Run: headless pygame with SDL's dummy video driver; simulated clock (each Clock.tick advances the game by its frame time, no real sleeping); random seed 0; keys injected as events and as key.get_pressed() state; no mouse input.
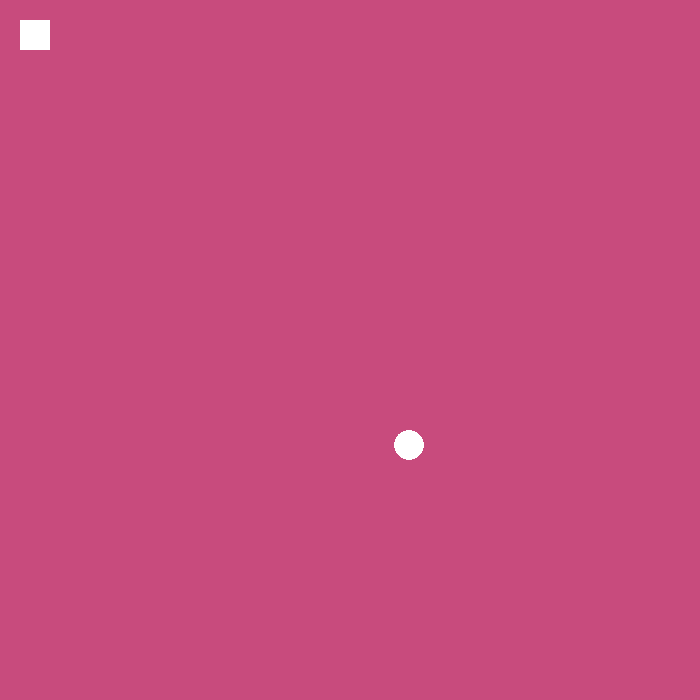
Frame 1 of 4 · flips 1–60 · no input
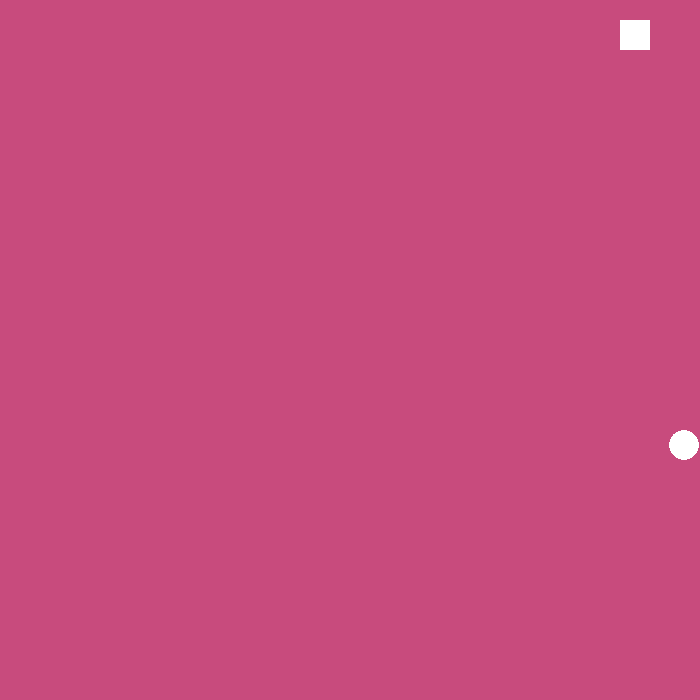
Frame 2 of 4 · flips 61–180 · tapped SPACE, RETURN · held RIGHT (→), D
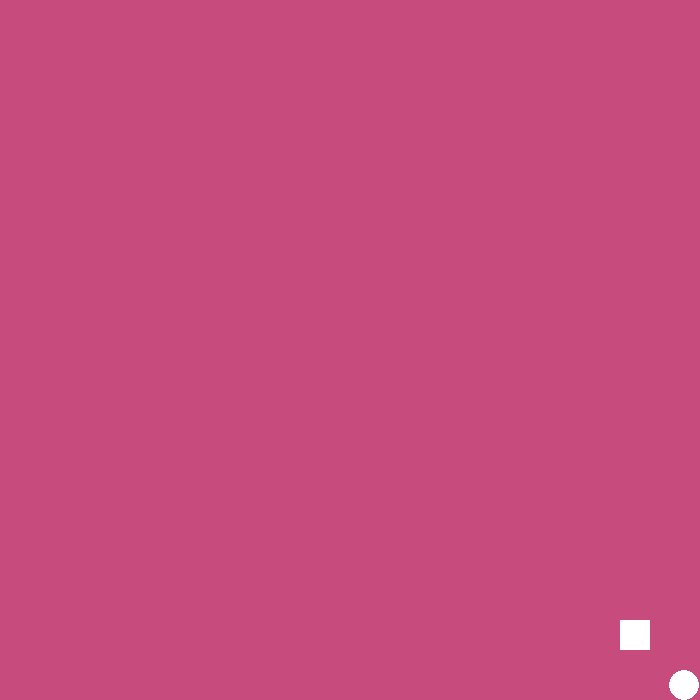
Frame 3 of 4 · flips 181–300 · held DOWN (↓), S
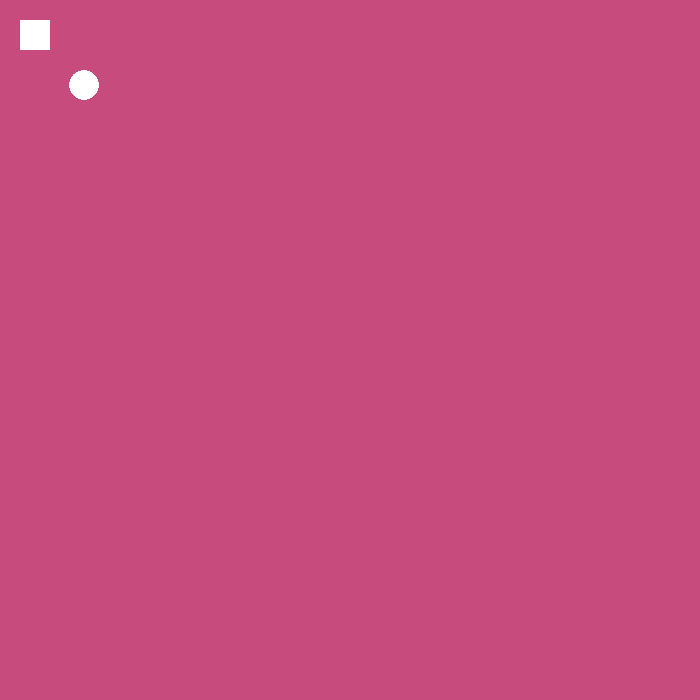
Frame 4 of 4 · flips 301–420 · held LEFT (←), A, UP (↑), W

The pygame program that drew these frames:

#Katie Frymire
#3/8/22
#make a pacman like game, move thing around screen, how to draw shape, how to use keys to move objects, dictionary

#objective of game: rectange to run away from circle;if the 2 collide, rect disappears and circle gets bigger

import os, random, math
import pygame as p

os.system('cls')

#intailize p
p.init()

#MENU VARIABLES
WIDTH=700
HEIGHT=700
xs=50
ys=250
wb=30
hb=30

#lists fr messages
MenuList=["Instruction", 'Setting', 'Level 1', 'Level 2', "Level 3", "Scoreboard", "Exit"]

#screen
screen=p.display.set_mode((WIDTH,HEIGHT))
p.display.set_caption("Circle Eats Square")

#Fonts
TITLE_FNT= p.font.SysFont("timesnewroman", 80)
SUBT_FNT= p.font.SysFont("timesnewroman", 25)
MENU_FNT= p.font.SysFont("comicsans", 40)
INST_FNT= p.font.SysFont('arial', 30)


#THE GAME VARIABLES
#declare consants,variables, lists and dictionary
check=True
move=5
grow=5
#squareG variables
xsg=20
ysg=20
wbox=30
hbox=30
#circle variables
rad=15
xc=random.randint(rad, WIDTH-rad)
yc=random.randint(rad, HEIGHT-rad)
#inner box
ibox=rad*math.sqrt(2)
xig= xc-(ibox/2)
yig= yc-(ibox/2)
inscribSq=p.Rect(xig,yig,ibox,ibox)
#create the rect object
squareG=p.Rect(xsg, ysg, wbox, hbox)

#Define Colors
colors={'white': [255,255,255], 'red': [255,0,0], 'orange':[255, 85, 0], 'navy':[5, 31, 64], 
'forest':[16, 46, 12],'aqua':[51, 153, 255], 'pink': [200,75,125], 'litpur':[203,195,227],
'mag':[255, 0, 255], 'yellow':[240, 180, 14] }

#Get colors
background=colors.get('pink')
sq_color=colors.get('navy')
cr_color=colors.get('white')
inscribSq_color=colors.get('white')

#GLobalization setup
txt=''
square=''
txty=''

def menu():
    global txt
    global square
    global txty
    txt=TITLE_FNT.render('Circle Eats Square', 1, (255, 255, 255))
    screen.fill((200,75,125))
    #get width of the text
    #x value = WIDTH/2 - wtext
    xt= WIDTH/2-txt.get_width()/2
    screen.blit(txt,(xt,50))

    #create square fr menu
    txty=245

    square=p.Rect(xs,ys,wb,hb)
    for i in range(7):
        message=MenuList[i]
        txt=INST_FNT.render(message, 1, (5, 31, 64) )
        screen.blit(txt, (90,txty))
        txty+=50
        p.draw.rect(screen, sq_color, square)
        square.y+=50


randColor=''
def changeClr():
    print(background)
    global randColor
    colorCheck=True
    while colorCheck:
        randColor=random.choice(list(colors))
        print("rand Clr = ", randColor)
        if colors.get(randColor) == background:
            print("backgrnd = randclr")
            randColor=random.choice(list(colors))
        else:
            colorCheck=False
changeClr()
sq_color=colors.get(randColor)    

def quit():
    screen.fill(background)
    for event in p.event.get():
        if event.type == p.QUIT:
            check = False

MAX=10
jumpCount=10
JUMP=False
#THE GAME
while check:
    screen.fill(background)
    for event in p.event.get():
        if event.type == p.QUIT:
            check = False
   
    #Game Controls    
    keys=p.key.get_pressed()
    #squareG control
    if keys[p.K_a] and squareG.x>=move :
        squareG.x -= move 
    if keys[p.K_d] and squareG.x <=WIDTH-(wbox+move):
        squareG.x += move
    #jumping part
    if not JUMP:
        if keys[p.K_w] and squareG.y>=move:
            squareG.y -= move  
        if keys[p.K_s] and squareG.y<=HEIGHT-(hbox+move):
            squareG.y += move 
        if keys[p.K_SPACE]:
            JUMP=True
    else:
        if jumpCount>=-MAX:
            squareG.y -= jumpCount*abs(jumpCount)/2
            jumpCount-=1
        else:
            jumpCount=MAX
            JUMP=False

    #circle control
    if keys[p.K_LEFT] and xc >=rad+move:
        xc -= move
    if keys[p.K_RIGHT] and xc<=WIDTH-(rad+move):
        xc += move
    if keys[p.K_UP] and yc>=rad+move:
        yc -= move
    if keys[p.K_DOWN] and yc<=HEIGHT-(rad+move):
        yc+= move
    

    checkCollide=squareG.collidepoint((xc,yc))
    if checkCollide:
        squareG.x=random.randint(wbox, WIDTH-wbox)
        squareG.y=random.randint(hbox, HEIGHT-hbox)
        rad+=grow
    
    sqCollide=squareG.colliderect((inscribSq))
    if sqCollide:
        squareG.x=random.randint(wbox, WIDTH-wbox)
        squareG.y=random.randint(hbox, HEIGHT-hbox)
        changeClr()
        sq_color=colors.get(randColor)  
        rad+=grow
    ibox=rad*math.sqrt(2)
    xig= xc-(ibox/2)
    yig= yc-(ibox/2)
    inscribSq=p.Rect(xig,yig,ibox,ibox)



    p.draw.rect(screen,sq_color, squareG)    
    p.draw.circle(screen,cr_color, (xc,yc), rad)
    p.draw.rect(screen,inscribSq_color, inscribSq)

    p.display.update()
    p.time.delay(10)
 
